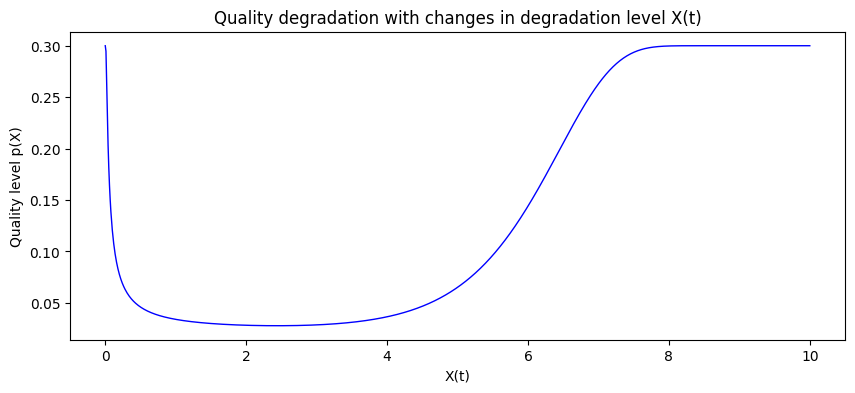

Generate this figure with matplotlib:
# 5个参数：α, β, θ, γ, λ
import numpy as np
import matplotlib.pyplot as plt
# 坐标轴负号
import matplotlib
matplotlib.rcParams['axes.unicode_minus'] = False

α = 1  # 浴盆曲线的尺度参数
β = 0.00025  # 浴盆曲线的尺度参数
θ = 0.05  # 浴盆曲线的形状参数
γ = 0.01  # 浴盆曲线的形状参数
λ = 1.25  # 浴盆曲线的加速度参数
p_0 = 0.02  # 缺陷率的初值
p_1 = 0.28  # 缺陷率的峰值

x = np.linspace(0, 10, 1000)
p = p_0 + p_1 * (1 - np.exp(- (α * θ * (x ** (θ - 1)) + β * (γ + λ * x) * (x ** (γ - 1)) * np.exp(λ * x))))
plt.figure(figsize=(10, 4))
# 中文标签
plt.rcParams['font.sans-serif'] = ['SimHei']
plt.plot(x, p, color='blue', linewidth=1, linestyle='-')
plt.xlabel('X(t)')
plt.ylabel('Quality level p(X)')
plt.title('Quality degradation with changes in degradation level X(t)')
plt.grid(False)
plt.show()
